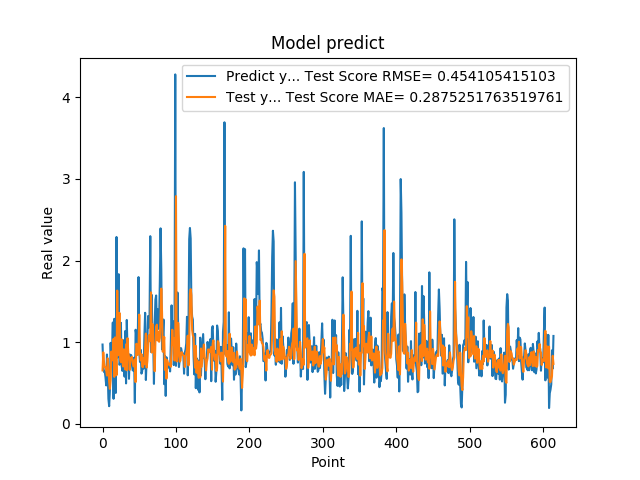

The table this chart was drawn from, first rows:
9.704009890556335449e-01, 6.534821715121954533e-01
6.997730135917663574e-01, 8.755706488507992713e-01
6.361600160598754883e-01, 7.514898042331691341e-01
6.393389701843261719e-01, 6.943369283958625848e-01
5.699130296707153320e-01, 6.907708403691065202e-01
4.694110155105590820e-01, 6.521178919492697235e-01
8.482750058174133301e-01, 5.904322329685334214e-01
6.324055790901184082e-01, 8.017889020295038138e-01
3.047409951686859131e-01, 7.050822441404422936e-01
2.148479968309402466e-01, 5.124815338117317820e-01
4.153338372707366943e-01, 4.273902673217208070e-01
9.913370013236998401e-01, 5.357229427553383827e-01
7.429170012474058948e-01, 8.846937956253935198e-01
8.799139857292175293e-01, 7.767165656488991266e-01
1.240342974662780762e+00, 8.364765077829611206e-01
3.054729998111724854e-01, 1.040353668542183252e+00
1.285866022109985352e+00, 5.742763782529051175e-01
1.090137004852295144e+00, 1.057611770488099623e+00
3.773260116577148438e-01, 9.675760031791418303e-01
2.288666009902954102e+00, 5.952266336662119794e-01
8.070570230484008789e-01, 1.631999463643128756e+00
8.929409980773925781e-01, 8.387229855829406722e-01
1.832507014274596724e+00, 8.489249564149417004e-01
7.223749756813049316e-01, 1.358529140902478227e+00
7.407349944114685059e-01, 7.926343469717559431e-01
1.236768960952758789e+00, 7.553082657057551552e-01
7.108730077743530273e-01, 1.033923728825697941e+00
6.473349928855895996e-01, 7.706461961223869395e-01
1.024247765541076882e+00, 7.015464913944928771e-01
7.440620064735412598e-01, 9.121715356857913459e-01
5.768560171127319336e-01, 7.792154386366406671e-01
1.137029051780700906e+00, 6.654737092794887898e-01
4.941360056400298517e-01, 9.730737386854344528e-01
1.271524906158447266e+00, 6.553119758548604512e-01
8.988280296325682484e-01, 1.047990272681249335e+00
8.299319744110107422e-01, 8.690615725663246582e-01
5.502920150756835938e-01, 8.200269260058430376e-01
8.491920232772827148e-01, 6.590356793179146244e-01
7.995309829711914062e-01, 8.060543233975014932e-01
8.413559794425964355e-01, 7.989008571147799831e-01
7.240070104598999023e-01, 8.188822372391543203e-01
6.538060307502746582e-01, 7.554531532373047753e-01
6.538396477699279785e-01, 7.062938409896358793e-01
8.085789680480957031e-01, 7.004213988741423424e-01
2.556999921798706055e-01, 7.889995941167543547e-01
1.151844024658203125e+00, 5.105506837726688785e-01
1.088750958442687988e+00, 9.801730107414265980e-01
8.547700047492980957e-01, 9.672429909322928232e-01
1.052428960800170898e+00, 8.431107176108472157e-01
1.797067999839782715e+00, 9.409964169941074097e-01
8.751260042190551758e-01, 1.337385351397620381e+00
7.571684122085571289e-01, 8.643010339160616118e-01
9.052469730377196155e-01, 7.768004574171373244e-01
6.141330003738403320e-01, 8.520030593416040299e-01
6.452289819717407227e-01, 6.998603176964502959e-01
8.408679962158203125e-01, 6.923340935348949454e-01
6.755350232124328613e-01, 8.070168644338221453e-01
1.084153056144714355e+00, 7.282861128541899820e-01
1.359479665756225586e+00, 9.473385446933705323e-01
5.357339978218078613e-01, 1.105093408601898197e+00
7.839810252189636230e-01, 6.887795704233403704e-01
... 554 more rows
